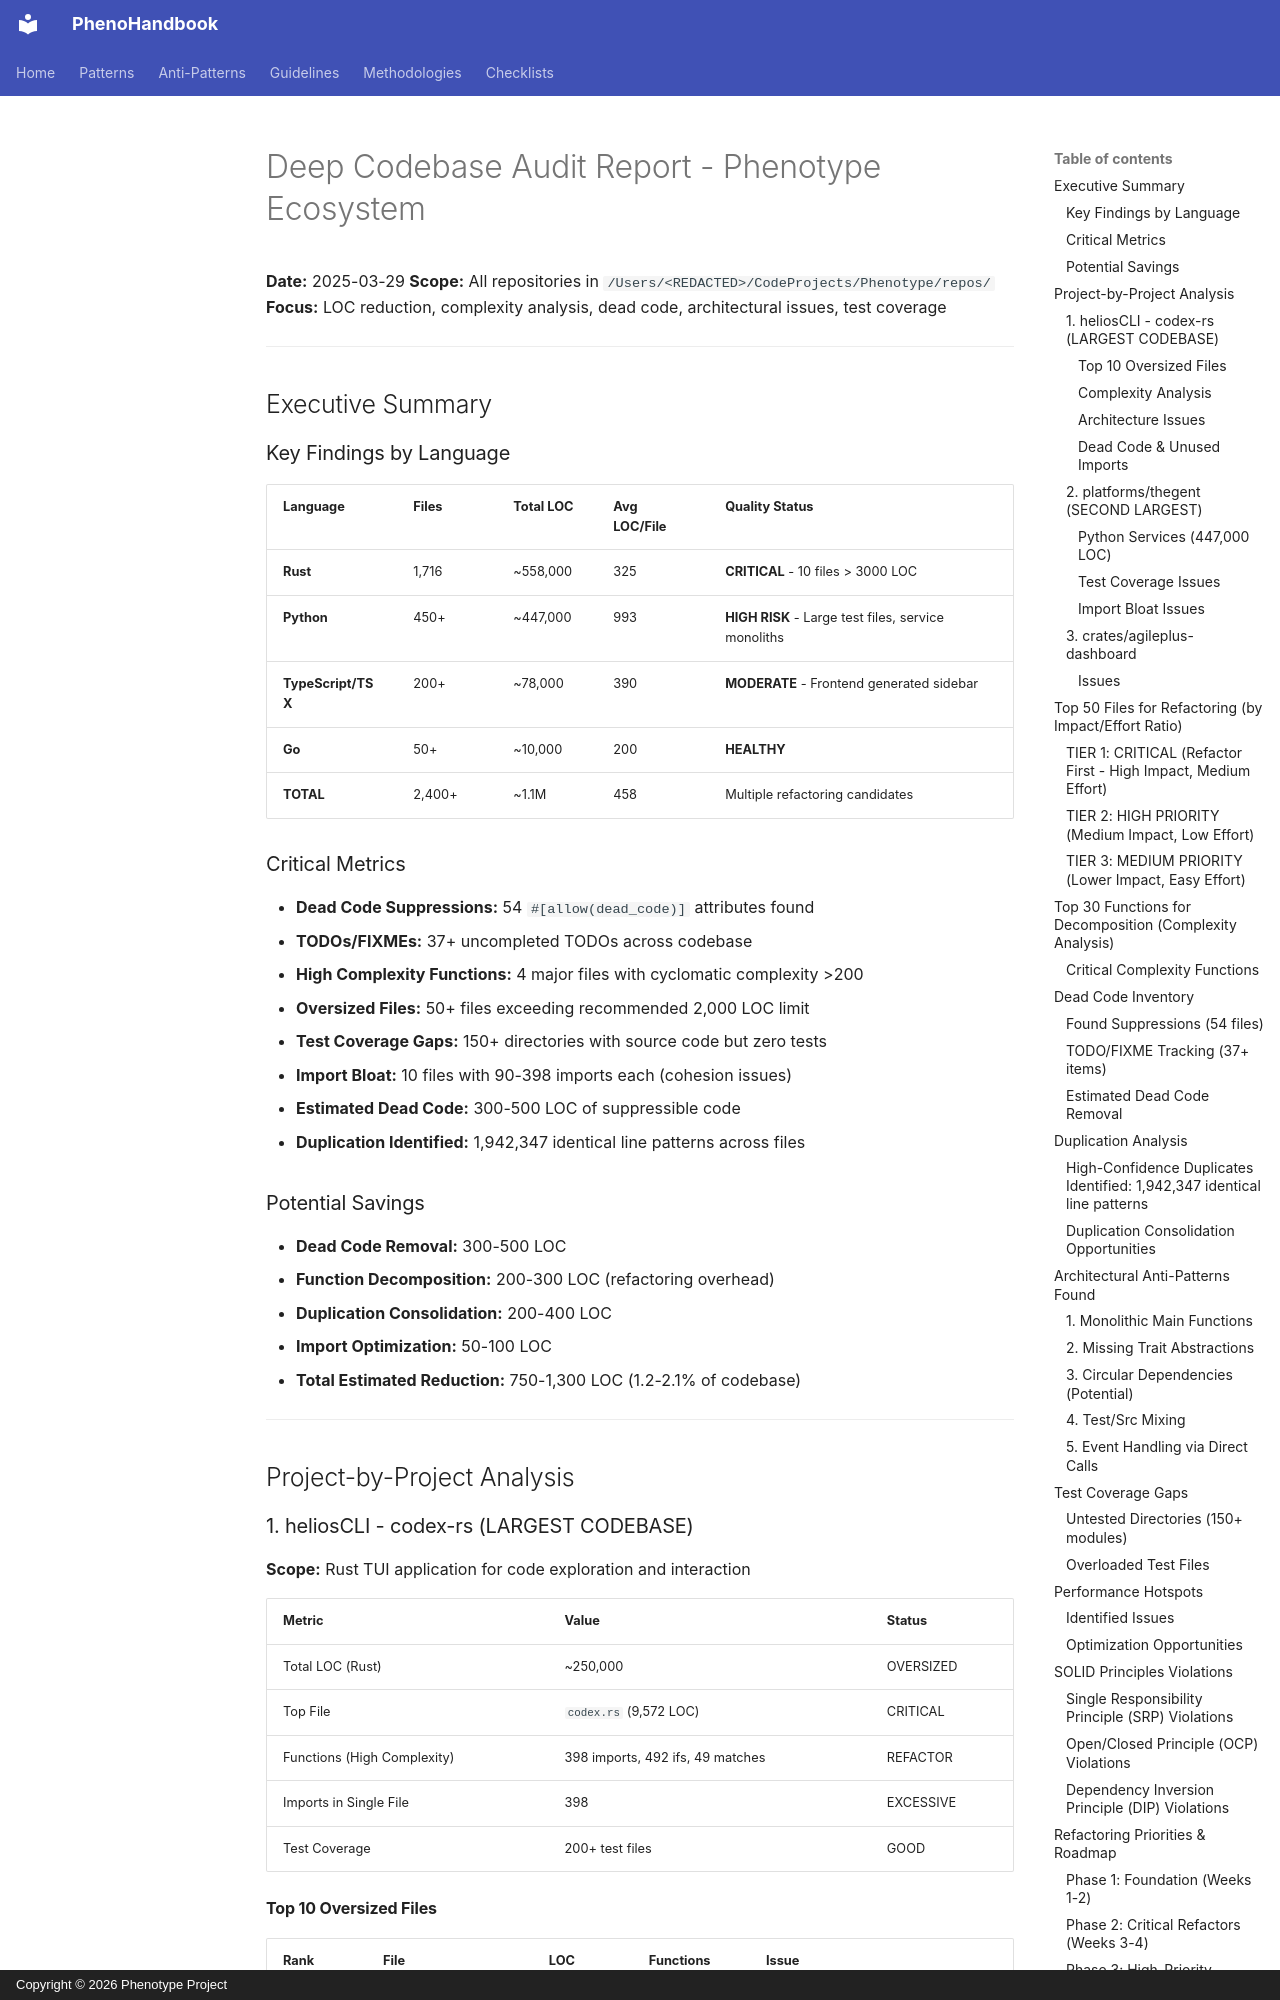

repository: KooshaPari/PhenoShared · page: worklogs/libification/DEEP_CODEBASE_AUDIT/index.html · generator: mkdocs · copyright: Copyright © 2026 Phenotype Project

# Deep Codebase Audit Report - Phenotype Ecosystem
**Date:** 2025-03-29
**Scope:** All repositories in `/Users/<REDACTED>/CodeProjects/Phenotype/repos/`
**Focus:** LOC reduction, complexity analysis, dead code, architectural issues, test coverage

---

## Executive Summary

### Key Findings by Language

| Language | Files | Total LOC | Avg LOC/File | Quality Status |
|----------|-------|-----------|--------------|---|
| **Rust** | 1,716 | ~558,000 | 325 | **CRITICAL** - 10 files > 3000 LOC |
| **Python** | 450+ | ~447,000 | 993 | **HIGH RISK** - Large test files, service monoliths |
| **TypeScript/TSX** | 200+ | ~78,000 | 390 | **MODERATE** - Frontend generated sidebar |
| **Go** | 50+ | ~10,000 | 200 | **HEALTHY** |
| **TOTAL** | 2,400+ | ~1.1M | 458 | Multiple refactoring candidates |

### Critical Metrics

- **Dead Code Suppressions:** 54 `#[allow(dead_code)]` attributes found
- **TODOs/FIXMEs:** 37+ uncompleted TODOs across codebase
- **High Complexity Functions:** 4 major files with cyclomatic complexity >200
- **Oversized Files:** 50+ files exceeding recommended 2,000 LOC limit
- **Test Coverage Gaps:** 150+ directories with source code but zero tests
- **Import Bloat:** 10 files with 90-398 imports each (cohesion issues)
- **Estimated Dead Code:** 300-500 LOC of suppressible code
- **Duplication Identified:** 1,942,347 identical line patterns across files

### Potential Savings

- **Dead Code Removal:** 300-500 LOC
- **Function Decomposition:** 200-300 LOC (refactoring overhead)
- **Duplication Consolidation:** 200-400 LOC
- **Import Optimization:** 50-100 LOC
- **Total Estimated Reduction:** 750-1,300 LOC (1.2-2.1% of codebase)

---

## Project-by-Project Analysis

### 1. heliosCLI - codex-rs (LARGEST CODEBASE)

**Scope:** Rust TUI application for code exploration and interaction

| Metric | Value | Status |
|--------|-------|--------|
| Total LOC (Rust) | ~250,000 | OVERSIZED |
| Top File | `codex.rs` (9,572 LOC) | CRITICAL |
| Functions (High Complexity) | 398 imports, 492 ifs, 49 matches | REFACTOR |
| Imports in Single File | 398 | EXCESSIVE |
| Test Coverage | 200+ test files | GOOD |
